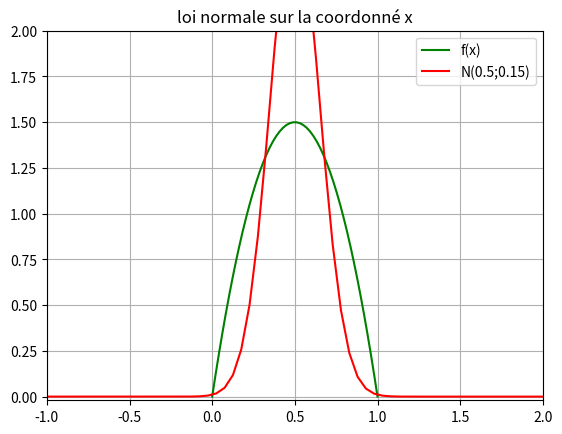

Python code for this plot:
import scipy.stats
import numpy as np
import matplotlib.pyplot as plt

mu = 0.5
sigma2 = 0.15

x1 = np.linspace(0,1,50)
fx = 6 * x1 * (1 - x1)
x2 = np.linspace(-5,5,200)
gx = scipy.stats.norm.pdf(x2,mu,sigma2)
fig,ax = plt.subplots()
plt.plot(x1,fx,color = 'green', label = 'f(x)')
plt.plot(x2, gx,color = 'red',label = 'N({};{})'.format(mu,sigma2))

plt.xlim(-1,2)
plt.ylim(-0.02,2)
plt.grid()
plt.legend()
ax.set_title("loi normale sur la coordonné x")
plt.savefig('graphe_loi_normal.svg')
plt.show()

